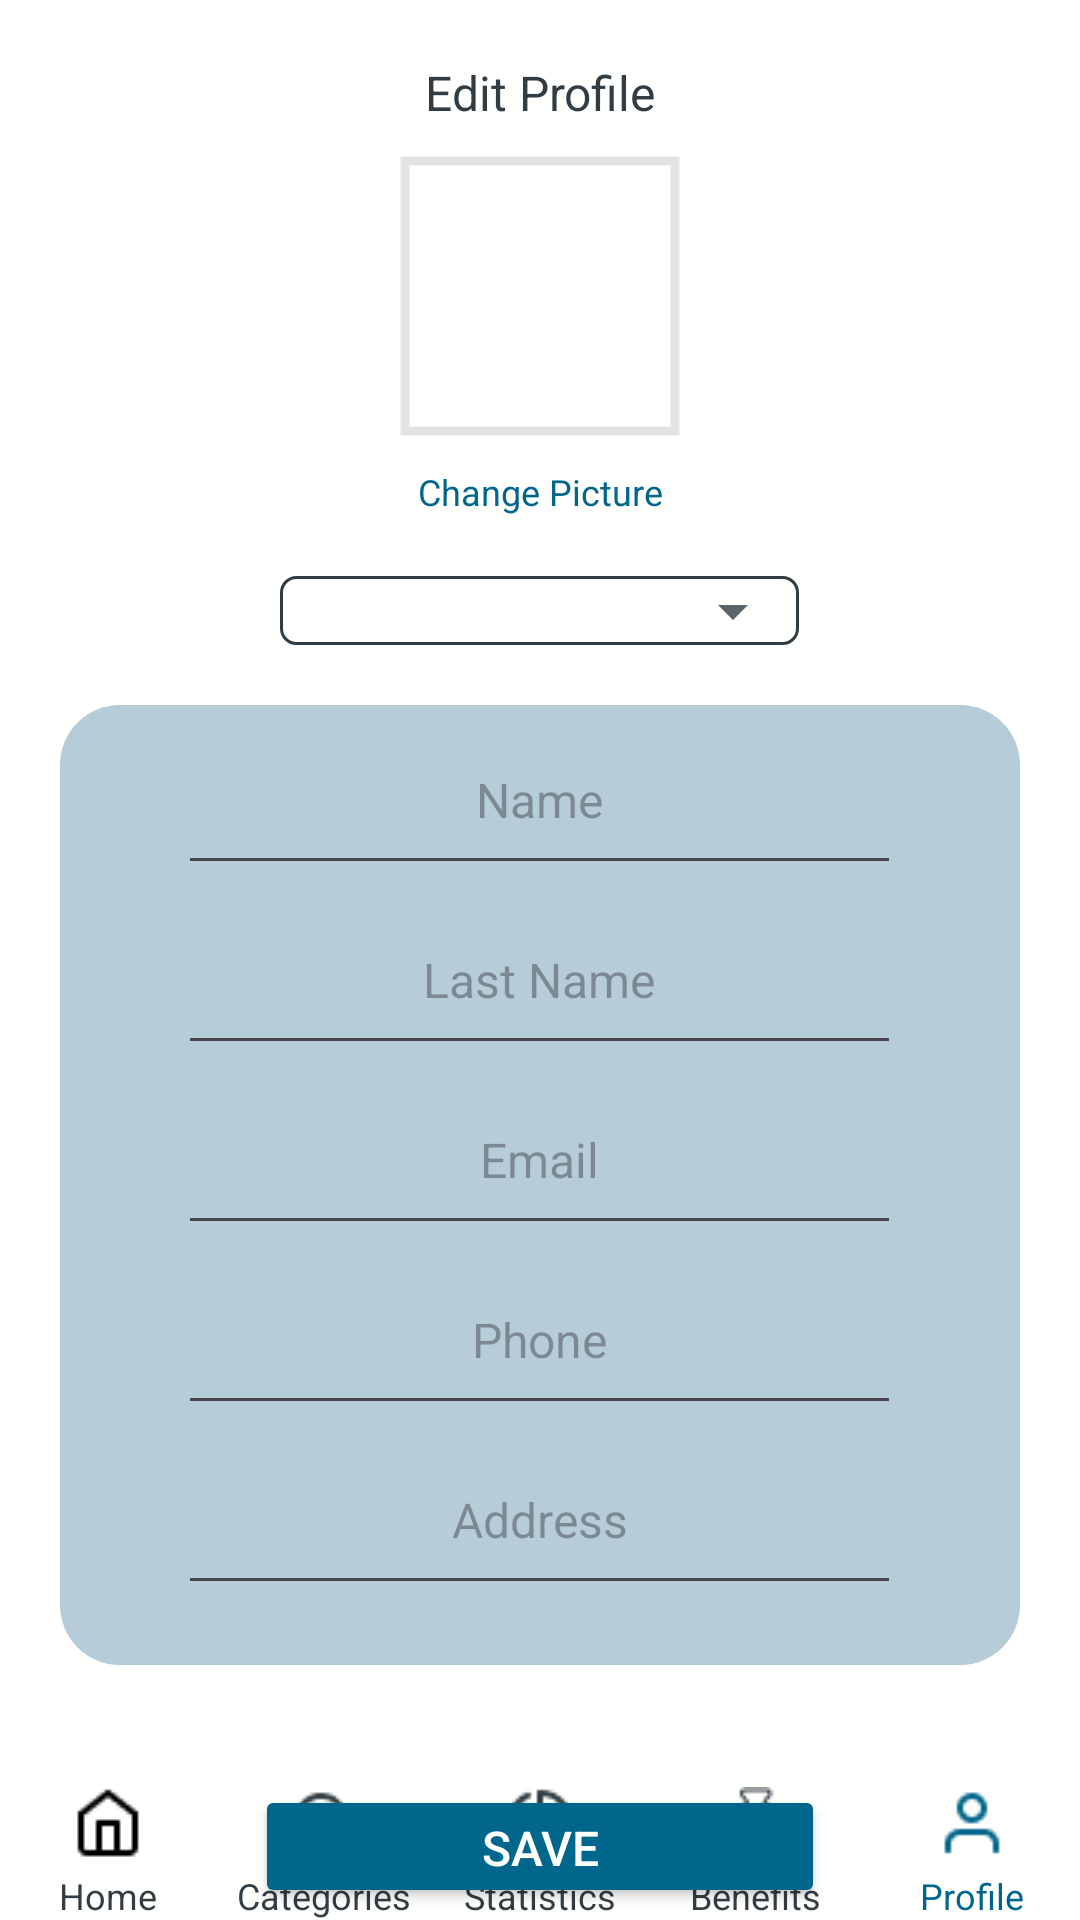

The Android layout XML behind this screen, and the referenced resources:
<!-- AndroidManifest.xml: application theme Theme.SolarSport -->
<!-- res/layout/activity_profile_user.xml -->
<?xml version="1.0" encoding="utf-8"?>
<androidx.constraintlayout.widget.ConstraintLayout xmlns:android="http://schemas.android.com/apk/res/android"
    xmlns:app="http://schemas.android.com/apk/res-auto"
    xmlns:tools="http://schemas.android.com/tools"
    android:id="@+id/main"
    android:layout_width="match_parent"
    android:layout_height="match_parent"
    tools:context=".ProfileUserActivity"
    android:background="@color/background">
    
    <LinearLayout
        android:id="@+id/linarActiProfile"
        android:layout_width="match_parent"
        android:layout_height="wrap_content"
        app:layout_constraintTop_toTopOf="parent"
        app:layout_constraintStart_toStartOf="parent"
        app:layout_constraintEnd_toEndOf="parent"
        android:orientation="vertical"
        android:weightSum="3">

        <TextView
            android:layout_width="match_parent"
            android:layout_height="wrap_content"
            android:layout_weight="1"
            android:text="Edit Profile"
            android:gravity="center"
            android:layout_marginTop="20dp"
            android:textColor="@color/textPrimary"
            android:textSize="16sp"
            />
        
        <com.google.android.material.imageview.ShapeableImageView
            android:layout_width="100dp"
            android:layout_height="100dp"
            android:layout_weight="1"
            android:layout_gravity="center"
            android:layout_marginTop="7dp"
            android:src="@drawable/perfile"
            app:shapeAppearanceOverlay="@style/circular"
            android:padding="5dp"
            app:strokeWidth="3dp"


            />
        <TextView
            android:layout_width="match_parent"
            android:layout_height="wrap_content"
            android:layout_weight="1"
            android:text="Change Picture"
            android:gravity="center"
            android:layout_marginTop="7dp"
            android:textColor="@color/accent"
            android:textSize="12sp"
            />
        
        <Spinner
            android:id="@+id/spinnerRoles"
            android:layout_width="173dp"
            android:layout_height="23dp"
            android:layout_gravity="center"
            android:layout_weight="1"
            android:autofillHints="Roles"
            android:layout_marginTop="20dp"
            android:background="@drawable/style_spinner2"/>


    </LinearLayout>

    <LinearLayout
        android:id="@+id/linearActivityProfiletwo"
        android:layout_width="320dp"
        android:layout_height="320dp"
        android:weightSum="5"
        android:background="@drawable/rectanguloprofile"
        app:layout_constraintStart_toStartOf="parent"
        app:layout_constraintEnd_toEndOf="parent"
        app:layout_constraintTop_toBottomOf="@+id/linarActiProfile"
        android:layout_marginTop="20dp"
        android:orientation="vertical"
        >
        
        <EditText
            android:layout_width="241dp"
            android:layout_height="24dp"
            android:layout_gravity="center"
            android:hint="Name"
            android:textColor="@color/textPrimary"
            android:layout_weight="1"
            android:gravity="center"
            android:textSize="16sp"/>

        <EditText
            android:layout_width="241dp"
            android:layout_height="24dp"
            android:layout_gravity="center"
            android:hint="Last Name"
            android:textColor="@color/textPrimary"
            android:layout_weight="1"
            android:gravity="center"
            android:textSize="16sp"/>

        <EditText
            android:layout_width="241dp"
            android:layout_height="24dp"
            android:layout_gravity="center"
            android:hint="Email"
            android:textColor="@color/textPrimary"
            android:layout_weight="1"
            android:gravity="center"
            android:textSize="16sp"/>

        <EditText
            android:layout_width="241dp"
            android:layout_height="24dp"
            android:layout_gravity="center"
            android:hint="Phone"
            android:textColor="@color/textPrimary"
            android:layout_weight="1"
            android:gravity="center"
            android:textSize="16sp"/>

        <EditText
            android:layout_width="241dp"
            android:layout_height="24dp"
            android:layout_gravity="center"
            android:hint="Address"
            android:textColor="@color/textPrimary"
            android:layout_weight="1"
            android:gravity="center"
            android:layout_marginBottom="20dp"
            android:textSize="16sp"/>

        
    </LinearLayout>
    
    <Button
        android:id="@+id/btnsaveProfile"
        android:layout_width="190dp"
        android:layout_height="41dp"
        android:text="Save"
        android:textColor="@color/white"
        android:backgroundTint="@color/accent"
        android:textSize="16sp"
        app:layout_constraintTop_toBottomOf="@+id/linearActivityProfiletwo"
        app:layout_constraintStart_toStartOf="parent"
        app:layout_constraintEnd_toEndOf="parent"
        android:layout_marginTop="40dp"/>

    <LinearLayout
        android:layout_width="match_parent"
        android:layout_height="wrap_content"
        app:layout_constraintStart_toStartOf="parent"
        app:layout_constraintEnd_toEndOf="parent"
        app:layout_constraintBottom_toBottomOf="parent"
        >


    <LinearLayout
        android:id="@+id/phome_container"
        android:layout_width="0dp"
        android:layout_height="wrap_content"
        android:layout_weight="1"
        android:gravity="center"
        android:orientation="vertical">

        <ImageButton
            android:id="@+id/phomeb"
            android:layout_width="24dp"
            android:layout_height="24dp"
            android:src="@drawable/home"
            android:background="@android:color/transparent"/>

        <TextView
            android:layout_width="wrap_content"
            android:layout_height="wrap_content"
            android:layout_marginTop="4dp"
            android:text="Home"
            android:textColor="@color/textPrimary"
            android:textSize="12sp" />

    </LinearLayout>

    <LinearLayout
        android:id="@+id/pcategories_container"
        android:layout_width="0dp"
        android:layout_height="wrap_content"
        android:layout_weight="1"
        android:gravity="center"
        android:orientation="vertical">

        <ImageButton
            android:id="@+id/pcategoriesb"
            android:layout_width="24dp"
            android:layout_height="24dp"
            android:src="@drawable/categories"
            android:background="@android:color/transparent"/>

        <TextView
            android:layout_width="wrap_content"
            android:layout_height="wrap_content"
            android:layout_marginTop="4dp"
            android:text="Categories"
            android:textColor="@color/textPrimary"
            android:textSize="12sp" />

    </LinearLayout>
    <LinearLayout
        android:id="@+id/pstatistics_container"
        android:layout_width="0dp"
        android:layout_height="wrap_content"
        android:layout_weight="1"
        android:gravity="center"
        android:orientation="vertical"
        >

        <ImageButton
            android:id="@+id/pstatisticsb"
            android:layout_width="24dp"
            android:layout_height="24dp"
            android:src="@drawable/statistics_home"
            android:background="@android:color/transparent"
            />

        <TextView
            android:layout_width="wrap_content"
            android:layout_height="wrap_content"
            android:layout_marginTop="4dp"
            android:text="Statistics"
            android:textColor="@color/textPrimary"
            android:textSize="12sp"
            />

    </LinearLayout>
    <LinearLayout
        android:id="@+id/pbenefits_container"
        android:layout_width="0dp"
        android:layout_height="wrap_content"
        android:layout_weight="1"
        android:gravity="center"
        android:orientation="vertical">

        <ImageButton
            android:id="@+id/pbenefitsb"
            android:layout_width="24dp"
            android:layout_height="24dp"
            android:src="@drawable/benefits_home"
            app:tint="@color/textPrimary"
            android:background="@android:color/transparent"/>

        <TextView
            android:layout_width="wrap_content"
            android:layout_height="wrap_content"
            android:layout_marginTop="4dp"
            android:text="Benefits"
            android:textColor="@color/textPrimary"
            android:textSize="12sp" />

    </LinearLayout>
    <LinearLayout
        android:id="@+id/pprofile_container"
        android:layout_width="0dp"
        android:layout_height="wrap_content"
        android:layout_weight="1"
        android:gravity="center"
        android:orientation="vertical">

        <ImageButton
            android:id="@+id/pprofileb"
            android:layout_width="24dp"
            android:layout_height="24dp"
            android:src="@drawable/profile"
            app:tint="@color/accent"
            android:background="@android:color/transparent"/>

        <TextView
            android:layout_width="wrap_content"
            android:layout_height="wrap_content"
            android:layout_marginTop="4dp"
            android:text="Profile"
            android:textColor="@color/accent"
            android:textSize="12sp" />

    </LinearLayout>
    </LinearLayout>







</androidx.constraintlayout.widget.ConstraintLayout>
<!-- resources referenced by this layout -->
<resources>
  <color name="accent">#00668C</color>
  <color name="background">#FFFFFD</color>
  <color name="textPrimary">#313D44</color>
  <color name="white">#FFFFFD</color>
  <!-- drawable benefits_home: png bitmap (drawable, 883 bytes) -->
  <!-- drawable categories: png bitmap (drawable, 616 bytes) -->
  <!-- drawable home: png bitmap (drawable, 415 bytes) -->
  <!-- drawable profile: png bitmap (drawable, 492 bytes) -->
  <!-- drawable rectanguloprofile (drawable) -->
  <?xml version="1.0" encoding="utf-8"?>
  <selector xmlns:android="http://schemas.android.com/apk/res/android">
  
      <item>
          <shape android:shape="rectangle">
              <solid android:color="@color/textSecondary"/>
              <corners android:radius="20dp"/>
  
          </shape>
  
      </item>
  
  </selector>
  <!-- drawable statistics_home: png bitmap (drawable, 678 bytes) -->
  <!-- drawable style_spinner2 (drawable) -->
  <?xml version="1.0" encoding="utf-8"?>
  <selector xmlns:android="http://schemas.android.com/apk/res/android">
  
      <item>
          <layer-list>
              <item>
                  <shape android:shape="rectangle">
                      <solid android:color="@color/white"/>
                      <corners android:radius="5dp"/>
                      <padding android:right="10dp"/>
                      <stroke android:color="@color/textPrimary" android:width="1dp"/>
  
                  </shape>
              </item>
  
              <item>
                  <bitmap android:src="@drawable/ic_down1"
                      android:gravity="center|end"/>
              </item>
  
          </layer-list>
  
      </item>
  
  </selector>
  <style name="Theme.SolarSport" parent="Base.Theme.SolarSport" />
  <color name="textSecondary">#B6CCD8</color>
  <!-- drawable ic_down1: jpeg bitmap (drawable, 859 bytes) -->
  <style name="Base.Theme.SolarSport" parent="Theme.Material3.DayNight.NoActionBar">
          
          
      </style>
</resources>
